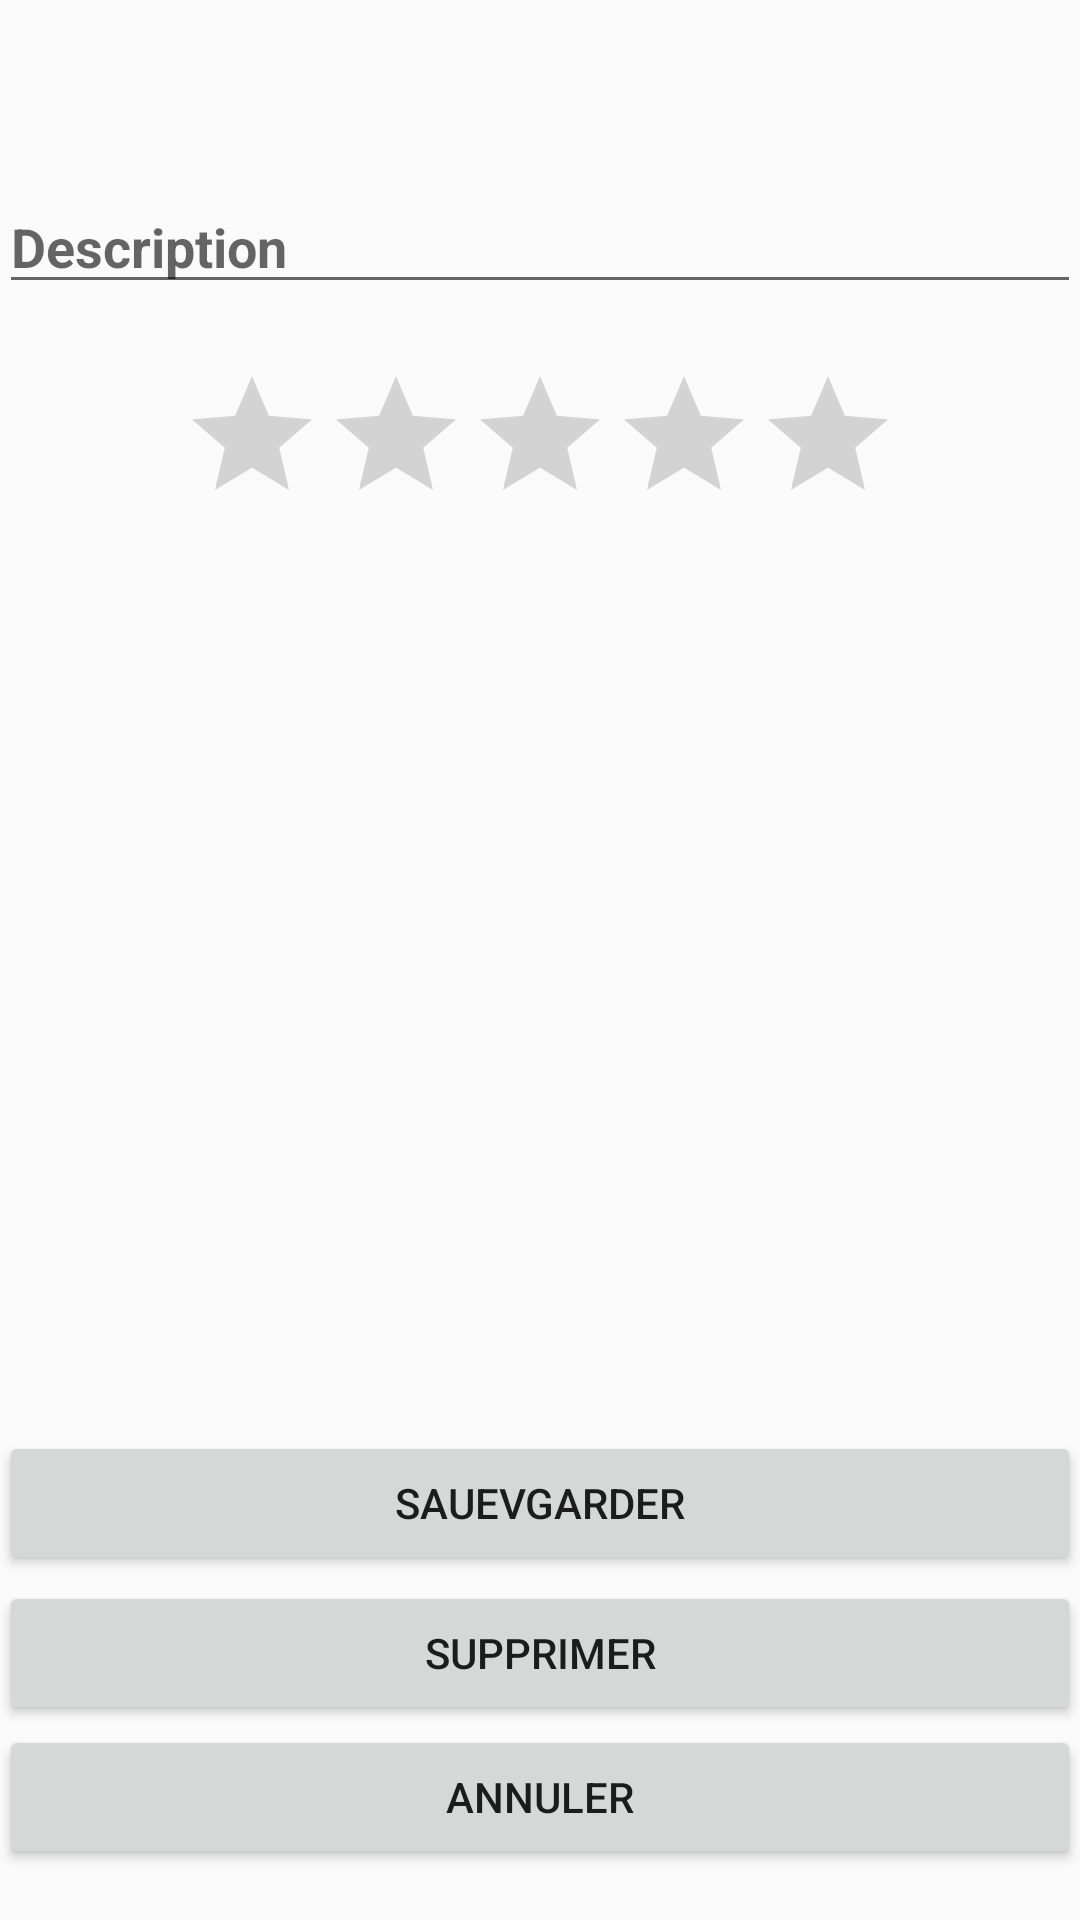

Android layout source for this screen:
<!-- AndroidManifest.xml: application theme AppTheme -->
<!-- res/layout/content_criteria_day.xml -->
<?xml version="1.0" encoding="utf-8"?>
<RelativeLayout xmlns:android="http://schemas.android.com/apk/res/android"
    xmlns:app="http://schemas.android.com/apk/res-auto"
    xmlns:tools="http://schemas.android.com/tools"
    android:id="@+id/content_criteria_day"
    android:layout_width="match_parent"
    android:layout_height="match_parent"
    android:paddingBottom="@dimen/activity_vertical_margin"
    android:paddingLeft="@dimen/activity_horizontal_margin"
    android:paddingRight="@dimen/activity_horizontal_margin"
    android:paddingTop="@dimen/activity_vertical_margin"
    app:layout_behavior="@string/appbar_scrolling_view_behavior"
    tools:context="univ8.notemyday.Activity.CriteriaDayActivity"
    tools:showIn="@layout/activity_criteria_day">
    <EditText
        android:layout_width="match_parent"
        android:layout_height="wrap_content"
        android:id="@+id/editText_critiria_day"
        android:layout_marginTop="60dp"
        android:hint="Description"
        android:maxLines="10"
        android:maxLength="200"
        android:textStyle="bold"/>

    <RatingBar
        android:layout_width="wrap_content"
        android:layout_height="wrap_content"
        android:id="@+id/ratingBare_critiria_day"
        android:layout_marginTop="20dp"
        android:layout_below="@+id/editText_critiria_day"
        android:layout_centerHorizontal="true" />

    <Button
        android:text="Sauevgarder"
        android:layout_width="match_parent"
        android:layout_height="wrap_content"
        android:layout_above="@+id/activity_new_criteria_day_deleteButton"
        android:layout_centerHorizontal="true"
        android:layout_marginTop="48dp"
        android:id="@+id/activity_new_criteria_day_saveButton"/>

    <Button
        android:text="Supprimer"
        android:layout_width="match_parent"
        android:layout_height="wrap_content"
        android:layout_above="@+id/activity_new_criteria_day_cancelButton"
        android:layout_centerHorizontal="true"
        android:layout_marginTop="2dp"
        android:id="@+id/activity_new_criteria_day_deleteButton"/>

    <Button
        android:text="Annuler"
        android:layout_width="match_parent"
        android:layout_height="wrap_content"
        android:id="@+id/activity_new_criteria_day_cancelButton"
        android:layout_alignParentBottom="true"
        android:layout_alignParentLeft="true"
        android:layout_alignParentStart="true"
        android:layout_marginBottom="17dp" />

</RelativeLayout>
<!-- res/layout/activity_criteria_day.xml (included above) -->
<?xml version="1.0" encoding="utf-8"?>
<android.support.design.widget.CoordinatorLayout xmlns:android="http://schemas.android.com/apk/res/android"
    xmlns:app="http://schemas.android.com/apk/res-auto"
    xmlns:tools="http://schemas.android.com/tools"
    android:layout_width="match_parent"
    android:layout_height="match_parent"
    android:fitsSystemWindows="true"
    tools:context="univ8.notemyday.Activity.CriteriaDayActivity">

    <android.support.v7.widget.Toolbar
        android:id="@+id/toolbar"
        android:layout_width="match_parent"
        android:layout_height="wrap_content"
        android:background="?attr/colorPrimary"
        app:popupTheme="@style/AppTheme.PopupOverlay">

        <TextView
            android:id="@+id/activity_criteria_day_toolbar_title"
            android:layout_width="match_parent"
            android:layout_height="match_parent"
            android:gravity="center"
            android:text="Activity"
            android:textColor="#FFF"
            android:textSize="24sp"
            android:textStyle="bold"/>


    </android.support.v7.widget.Toolbar>

    <include layout="@layout/content_criteria_day" />

</android.support.design.widget.CoordinatorLayout>
<!-- resources referenced by this layout -->
<resources>
  <style name="AppTheme.PopupOverlay" parent="ThemeOverlay.AppCompat.Light" />
  <style name="AppTheme" parent="Theme.AppCompat.Light.DarkActionBar">
          
          <item name="colorPrimary">@color/colorPrimary</item>
          <item name="colorPrimaryDark">@color/colorPrimaryDark</item>
          <item name="colorAccent">@color/colorAccent</item>
      </style>
  <color name="colorPrimary">#ff75c1</color>
  <color name="colorPrimaryDark">#ff75c1</color>
  <color name="colorAccent">#FF4081</color>
</resources>
